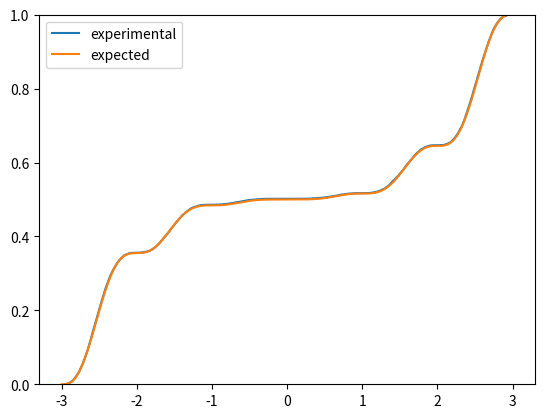

Recreate this plot in Python.
#!/usr/bin/env python3

import numpy as np
import matplotlib.pyplot as plt
import math


def weird_function(x: float) -> float:
    return (x**2) * math.sin(x * math.pi)**2


def weird_integral(x: float) -> float:
    return ((4 * math.pi ** 3 * x ** 3 - 6 * math.pi * x * math.cos(2 * math.pi * x) + (3 - 6 * math.pi ** 2 * x ** 2) * math.sin(2 * math.pi * x)) / (24 * math.pi ** 3) + 4.424009112268247) /8.8480182


def sampling_weird(a: float, b: float, upper: float) -> float:
    while True:
        x = float(np.random.uniform(a, b, 1)[0])
        u = float(np.random.uniform(0, upper, 1)[0])
        if u <= weird_function(x):
            return x


def bootstrap_procedure(array, r0: int, gamma: float, st_func):
    r = math.ceil(2*r0/(1-gamma))-1
    stat_calculated = []
    for _ in range(r):
        draws = np.random.choice(array, len(array))
        stat_calculated.append(st_func(draws))
    stat_calculated.sort()
    return stat_calculated[r0], stat_calculated[r + 1 - r0]


def main():
    #### Punti 1 e 2
    y_upper_bound = 6.36 # obtained with WolframAlpha
    samples = []
    for _ in range(20000):
        samples.append(sampling_weird(-3, 3, y_upper_bound))

    #### Punto 3
    n = 20000
    sub_sample = samples[:n]
    sub_sample.sort()
    exact_median = np.median(sub_sample)
    eta = 1.96
    low = math.floor(n/2 - eta/2 * math.sqrt(n))
    up = math.ceil(n/2 + eta/2 * math.sqrt(n) + 1)
    print("Median", exact_median, "[", sub_sample[low], ";", sub_sample[up], "]")
    print(bootstrap_procedure(sub_sample, 25, 0.95, lambda arr: np.median(arr)))

    #### Punto 4
    x = np.linspace(-3, 3, 1000)
    y = []
    for v in x:
        y.append(weird_integral(v))

    fig, ax = plt.subplots()
    ax.ecdf(samples, label="experimental")
    plt.plot(x, y, label="expected")
    ax.legend()
    plt.show()

if __name__ == "__main__":
    main()
